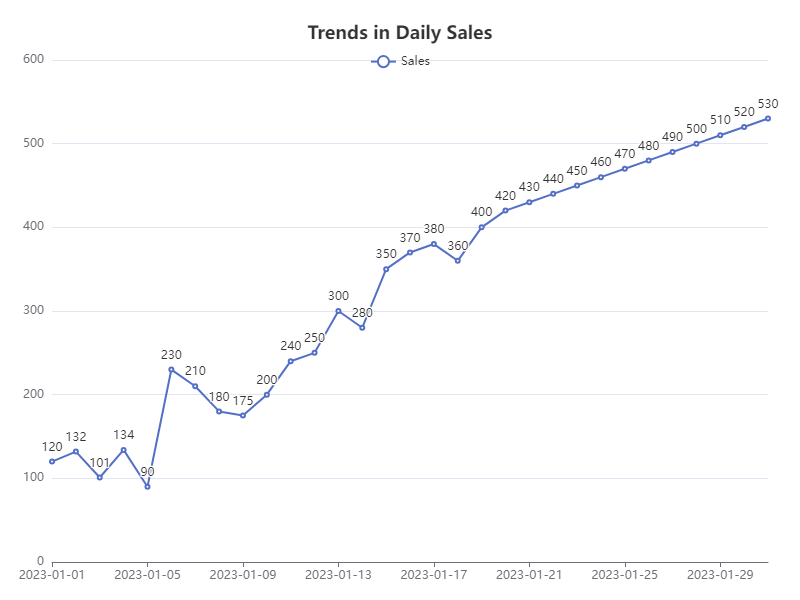

Data behind this chart, as committed beside it:
Date, Value
2023-01-01, 120
2023-01-02, 132
2023-01-03, 101
2023-01-04, 134
2023-01-05, 90
2023-01-06, 230
2023-01-07, 210
2023-01-08, 180
2023-01-09, 175
2023-01-10, 200
2023-01-11, 240
2023-01-12, 250
2023-01-13, 300
2023-01-14, 280
2023-01-15, 350
2023-01-16, 370
2023-01-17, 380
2023-01-18, 360
2023-01-19, 400
2023-01-20, 420
2023-01-21, 430
2023-01-22, 440
2023-01-23, 450
2023-01-24, 460
2023-01-25, 470
2023-01-26, 480
2023-01-27, 490
2023-01-28, 500
2023-01-29, 510
2023-01-30, 520
2023-01-31, 530
